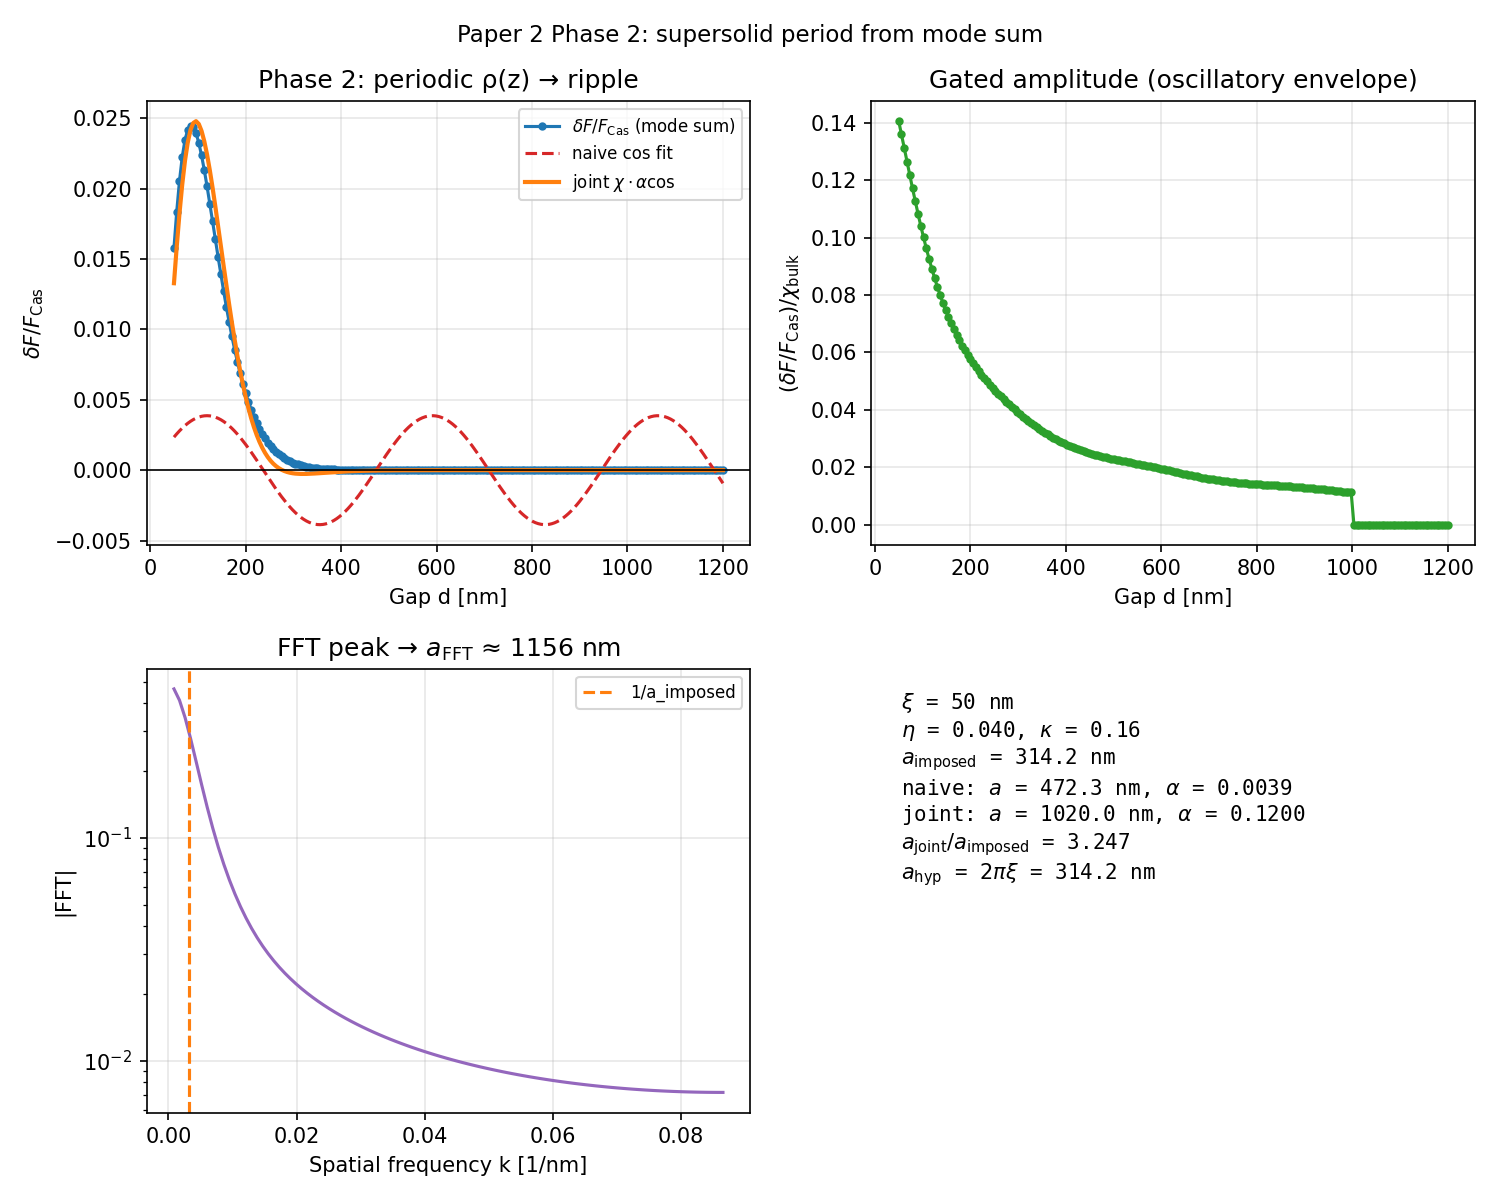

The table this chart was drawn from, first rows:
d_m, d_nm, chi_bulk, delta_F_over_F_Cas, F_over_F_Cas, eta, a_vac_imposed_m, kappa, xi_m, delta_joint_fit
5.000000e-08, 50, 1.123109e-01, 1.57836274e-02, 1.01578363e+00, 4.000000e-02, 3.141593e-07, 1.644518e-01, 5.000000e-08, 1.32800377e-02
5.577889e-08, 55.78, 1.351421e-01, 1.83682150e-02, 1.01836821e+00, 4.000000e-02, 3.141593e-07, 1.644518e-01, 5.000000e-08, 1.58711671e-02
6.155779e-08, 61.56, 1.566135e-01, 2.05486279e-02, 1.02054863e+00, 4.000000e-02, 3.141593e-07, 1.644518e-01, 5.000000e-08, 1.82437272e-02
6.733668e-08, 67.34, 1.759681e-01, 2.22542122e-02, 1.02225421e+00, 4.000000e-02, 3.141593e-07, 1.644518e-01, 5.000000e-08, 2.03048645e-02
7.311558e-08, 73.12, 1.926959e-01, 2.34625807e-02, 1.02346258e+00, 4.000000e-02, 3.141593e-07, 1.644518e-01, 5.000000e-08, 2.19950595e-02
7.889447e-08, 78.89, 2.065113e-01, 2.41888105e-02, 1.02418881e+00, 4.000000e-02, 3.141593e-07, 1.644518e-01, 5.000000e-08, 2.32849141e-02
8.467337e-08, 84.67, 2.173123e-01, 2.44734223e-02, 1.02447342e+00, 4.000000e-02, 3.141593e-07, 1.644518e-01, 5.000000e-08, 2.41696113e-02
9.045226e-08, 90.45, 2.251354e-01, 2.43715820e-02, 1.02437158e+00, 4.000000e-02, 3.141593e-07, 1.644518e-01, 5.000000e-08, 2.46628234e-02
9.623116e-08, 96.23, 2.301147e-01, 2.39446335e-02, 1.02394463e+00, 4.000000e-02, 3.141593e-07, 1.644518e-01, 5.000000e-08, 2.47911323e-02
1.020101e-07, 102, 2.324483e-01, 2.32541356e-02, 1.02325414e+00, 4.000000e-02, 3.141593e-07, 1.644518e-01, 5.000000e-08, 2.45894273e-02
1.077889e-07, 107.8, 2.323730e-01, 2.23580827e-02, 1.02235808e+00, 4.000000e-02, 3.141593e-07, 1.644518e-01, 5.000000e-08, 2.40973570e-02
1.135678e-07, 113.6, 2.301462e-01, 2.13088073e-02, 1.02130881e+00, 4.000000e-02, 3.141593e-07, 1.644518e-01, 5.000000e-08, 2.33567153e-02
1.193467e-07, 119.3, 2.260325e-01, 2.01520649e-02, 1.02015206e+00, 4.000000e-02, 3.141593e-07, 1.644518e-01, 5.000000e-08, 2.24095679e-02
1.251256e-07, 125.1, 2.202960e-01, 1.89268881e-02, 1.01892689e+00, 4.000000e-02, 3.141593e-07, 1.644518e-01, 5.000000e-08, 2.12969309e-02
1.309045e-07, 130.9, 2.131937e-01, 1.76658978e-02, 1.01766590e+00, 4.000000e-02, 3.141593e-07, 1.644518e-01, 5.000000e-08, 2.00578434e-02
1.366834e-07, 136.7, 2.049721e-01, 1.63958545e-02, 1.01639585e+00, 4.000000e-02, 3.141593e-07, 1.644518e-01, 5.000000e-08, 1.87287182e-02
1.424623e-07, 142.5, 1.958639e-01, 1.51383116e-02, 1.01513831e+00, 4.000000e-02, 3.141593e-07, 1.644518e-01, 5.000000e-08, 1.73428896e-02
1.482412e-07, 148.2, 1.860866e-01, 1.39102832e-02, 1.01391028e+00, 4.000000e-02, 3.141593e-07, 1.644518e-01, 5.000000e-08, 1.59303088e-02
1.540201e-07, 154, 1.758403e-01, 1.27248794e-02, 1.01272488e+00, 4.000000e-02, 3.141593e-07, 1.644518e-01, 5.000000e-08, 1.45173569e-02
1.597990e-07, 159.8, 1.653074e-01, 1.15918868e-02, 1.01159189e+00, 4.000000e-02, 3.141593e-07, 1.644518e-01, 5.000000e-08, 1.31267567e-02
1.655779e-07, 165.6, 1.546510e-01, 1.05182865e-02, 1.01051829e+00, 4.000000e-02, 3.141593e-07, 1.644518e-01, 5.000000e-08, 1.17775753e-02
1.713568e-07, 171.4, 1.440150e-01, 9.50870820e-03, 1.00950871e+00, 4.000000e-02, 3.141593e-07, 1.644518e-01, 5.000000e-08, 1.04853071e-02
1.771357e-07, 177.1, 1.335242e-01, 8.56582803e-03, 1.00856583e+00, 4.000000e-02, 3.141593e-07, 1.644518e-01, 5.000000e-08, 9.26203122e-03
1.829146e-07, 182.9, 1.232838e-01, 7.69071410e-03, 1.00769071e+00, 4.000000e-02, 3.141593e-07, 1.644518e-01, 5.000000e-08, 8.11663185e-03
1.886935e-07, 188.7, 1.133807e-01, 6.88312741e-03, 1.00688313e+00, 4.000000e-02, 3.141593e-07, 1.644518e-01, 5.000000e-08, 7.05507195e-03
1.944724e-07, 194.5, 1.038844e-01, 6.14178346e-03, 1.00614178e+00, 4.000000e-02, 3.141593e-07, 1.644518e-01, 5.000000e-08, 6.08070547e-03
2.002513e-07, 200.3, 9.484764e-02, 5.46457942e-03, 1.00546458e+00, 4.000000e-02, 3.141593e-07, 1.644518e-01, 5.000000e-08, 5.19461484e-03
2.060302e-07, 206, 8.630833e-02, 4.84879088e-03, 1.00484879e+00, 4.000000e-02, 3.141593e-07, 1.644518e-01, 5.000000e-08, 4.39595946e-03
2.118090e-07, 211.8, 7.829085e-02, 4.29124131e-03, 1.00429124e+00, 4.000000e-02, 3.141593e-07, 1.644518e-01, 5.000000e-08, 3.68232213e-03
2.175879e-07, 217.6, 7.080778e-02, 3.78844674e-03, 1.00378845e+00, 4.000000e-02, 3.141593e-07, 1.644518e-01, 5.000000e-08, 3.05004192e-03
2.233668e-07, 223.4, 6.386153e-02, 3.33673811e-03, 1.00333674e+00, 4.000000e-02, 3.141593e-07, 1.644518e-01, 5.000000e-08, 2.49452437e-03
2.291457e-07, 229.1, 5.744602e-02, 2.93236305e-03, 1.00293236e+00, 4.000000e-02, 3.141593e-07, 1.644518e-01, 5.000000e-08, 2.01052213e-03
2.349246e-07, 234.9, 5.154820e-02, 2.57156931e-03, 1.00257157e+00, 4.000000e-02, 3.141593e-07, 1.644518e-01, 5.000000e-08, 1.59238160e-03
2.407035e-07, 240.7, 4.614957e-02, 2.25067148e-03, 1.00225067e+00, 4.000000e-02, 3.141593e-07, 1.644518e-01, 5.000000e-08, 1.23425368e-03
2.464824e-07, 246.5, 4.122749e-02, 1.96610290e-03, 1.00196610e+00, 4.000000e-02, 3.141593e-07, 1.644518e-01, 5.000000e-08, 9.30268304e-04
2.522613e-07, 252.3, 3.675635e-02, 1.71445465e-03, 1.00171445e+00, 4.000000e-02, 3.141593e-07, 1.644518e-01, 5.000000e-08, 6.74674183e-04
2.580402e-07, 258, 3.270859e-02, 1.49250336e-03, 1.00149250e+00, 4.000000e-02, 3.141593e-07, 1.644518e-01, 5.000000e-08, 4.61946454e-04
2.638191e-07, 263.8, 2.905560e-02, 1.29722941e-03, 1.00129723e+00, 4.000000e-02, 3.141593e-07, 1.644518e-01, 5.000000e-08, 2.86865405e-04
2.695980e-07, 269.6, 2.576843e-02, 1.12582727e-03, 1.00112583e+00, 4.000000e-02, 3.141593e-07, 1.644518e-01, 5.000000e-08, 1.44570123e-04
2.753769e-07, 275.4, 2.281835e-02, 9.75709377e-04, 1.00097571e+00, 4.000000e-02, 3.141593e-07, 1.644518e-01, 5.000000e-08, 3.05909069e-05
2.811558e-07, 281.2, 2.017733e-02, 8.44504820e-04, 1.00084450e+00, 4.000000e-02, 3.141593e-07, 1.644518e-01, 5.000000e-08, -5.91357548e-05
2.869347e-07, 286.9, 1.781840e-02, 7.30054012e-04, 1.00073005e+00, 4.000000e-02, 3.141593e-07, 1.644518e-01, 5.000000e-08, -1.28266092e-04
2.927136e-07, 292.7, 1.571588e-02, 6.30400411e-04, 1.00063040e+00, 4.000000e-02, 3.141593e-07, 1.644518e-01, 5.000000e-08, -1.80058644e-04
2.984925e-07, 298.5, 1.384556e-02, 5.43780084e-04, 1.00054378e+00, 4.000000e-02, 3.141593e-07, 1.644518e-01, 5.000000e-08, -2.17391729e-04
3.042714e-07, 304.3, 1.218479e-02, 4.68609855e-04, 1.00046861e+00, 4.000000e-02, 3.141593e-07, 1.644518e-01, 5.000000e-08, -2.42786395e-04
3.100503e-07, 310.1, 1.071255e-02, 4.03474617e-04, 1.00040347e+00, 4.000000e-02, 3.141593e-07, 1.644518e-01, 5.000000e-08, -2.58432881e-04
3.158291e-07, 315.8, 9.409465e-03, 3.47114278e-04, 1.00034711e+00, 4.000000e-02, 3.141593e-07, 1.644518e-01, 5.000000e-08, -2.66218979e-04
3.216080e-07, 321.6, 8.257746e-03, 2.98410712e-04, 1.00029841e+00, 4.000000e-02, 3.141593e-07, 1.644518e-01, 5.000000e-08, -2.67759040e-04
3.273869e-07, 327.4, 7.241157e-03, 2.56374986e-04, 1.00025637e+00, 4.000000e-02, 3.141593e-07, 1.644518e-01, 5.000000e-08, -2.64422672e-04
3.331658e-07, 333.2, 6.344946e-03, 2.20135073e-04, 1.00022014e+00, 4.000000e-02, 3.141593e-07, 1.644518e-01, 5.000000e-08, -2.57362421e-04
3.389447e-07, 338.9, 5.555758e-03, 1.88924197e-04, 1.00018892e+00, 4.000000e-02, 3.141593e-07, 1.644518e-01, 5.000000e-08, -2.47539945e-04
3.447236e-07, 344.7, 4.861546e-03, 1.62069900e-04, 1.00016207e+00, 4.000000e-02, 3.141593e-07, 1.644518e-01, 5.000000e-08, -2.35750368e-04
3.505025e-07, 350.5, 4.251478e-03, 1.38983892e-04, 1.00013898e+00, 4.000000e-02, 3.141593e-07, 1.644518e-01, 5.000000e-08, -2.22644631e-04
3.562814e-07, 356.3, 3.715845e-03, 1.19152697e-04, 1.00011915e+00, 4.000000e-02, 3.141593e-07, 1.644518e-01, 5.000000e-08, -2.08749757e-04
3.620603e-07, 362.1, 3.245963e-03, 1.02129107e-04, 1.00010213e+00, 4.000000e-02, 3.141593e-07, 1.644518e-01, 5.000000e-08, -1.94487047e-04
3.678392e-07, 367.8, 2.834084e-03, 8.75244124e-05, 1.00008752e+00, 4.000000e-02, 3.141593e-07, 1.644518e-01, 5.000000e-08, -1.80188265e-04
3.736181e-07, 373.6, 2.473314e-03, 7.50013932e-05, 1.00007500e+00, 4.000000e-02, 3.141593e-07, 1.644518e-01, 5.000000e-08, -1.66109897e-04
3.793970e-07, 379.4, 2.157526e-03, 6.42680128e-05, 1.00006427e+00, 4.000000e-02, 3.141593e-07, 1.644518e-01, 5.000000e-08, -1.52445650e-04
3.851759e-07, 385.2, 1.881287e-03, 5.50717829e-05, 1.00005507e+00, 4.000000e-02, 3.141593e-07, 1.644518e-01, 5.000000e-08, -1.39337287e-04
3.909548e-07, 391, 1.639789e-03, 4.71947435e-05, 1.00004719e+00, 4.000000e-02, 3.141593e-07, 1.644518e-01, 5.000000e-08, -1.26883990e-04
... 140 more rows
